Dataset: Durian_Leaf_Diseases (GitHub, tmai110605/DurianLeafDisease). Classes: algal, allocaridara attack, blight, healthy, phomopsis.

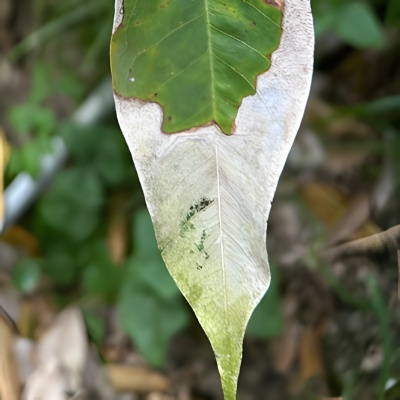
Label: blight

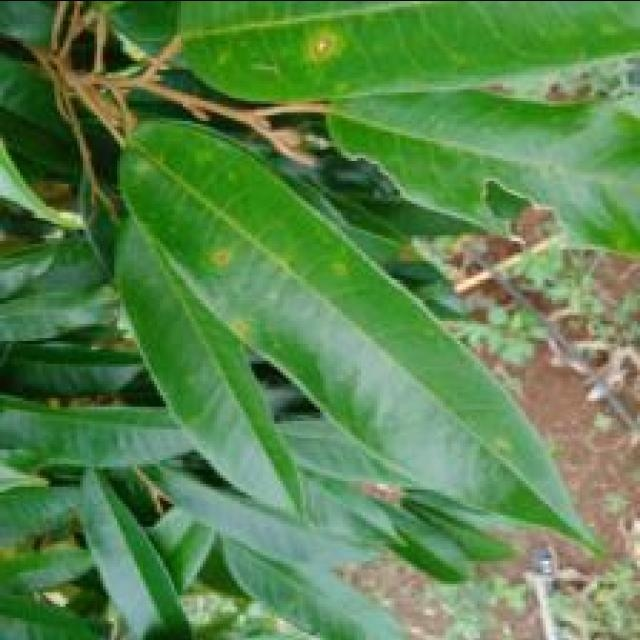
Label: phomopsis

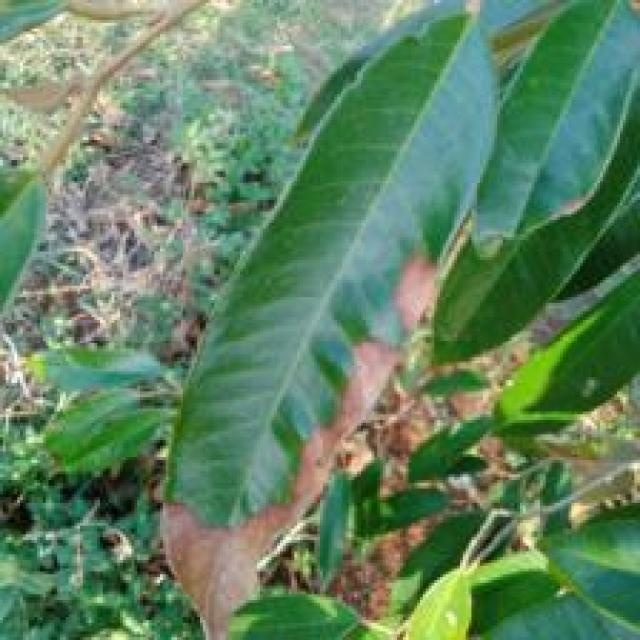
Label: blight

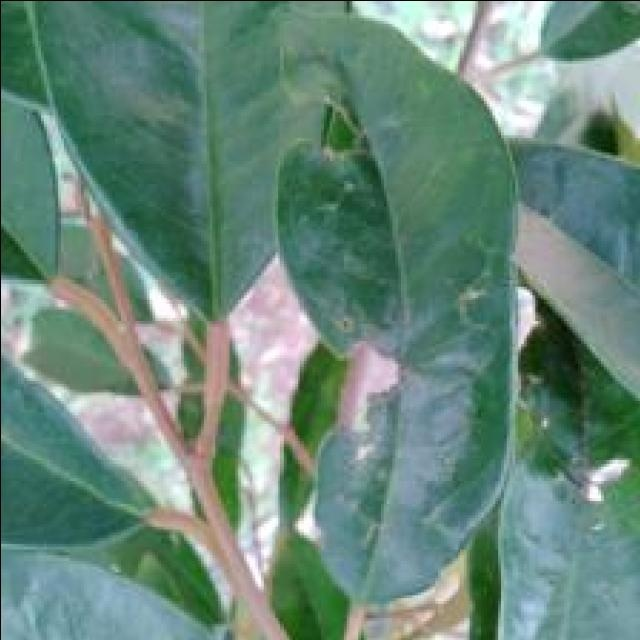
Label: allocaridara attack

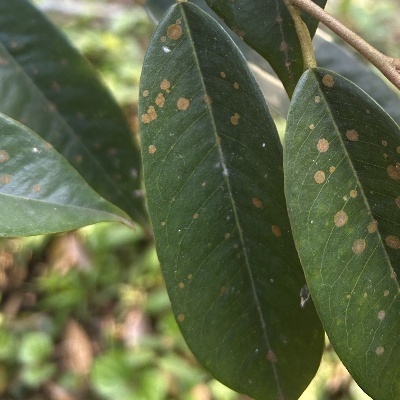
Label: algal

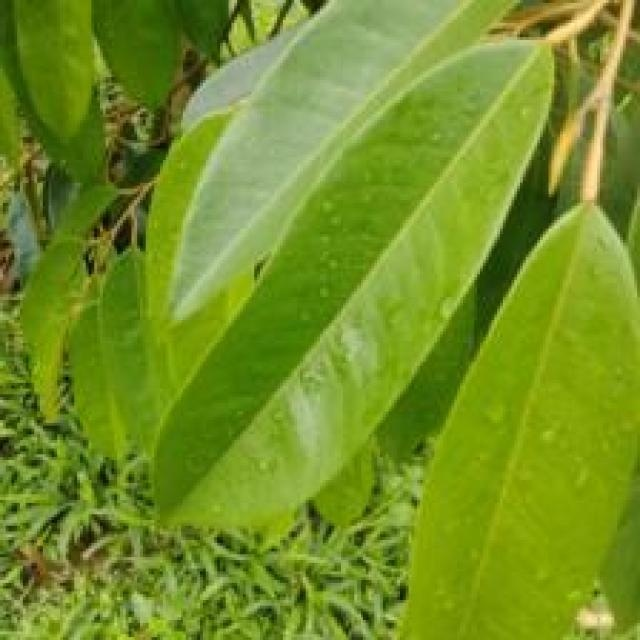
Label: healthy
